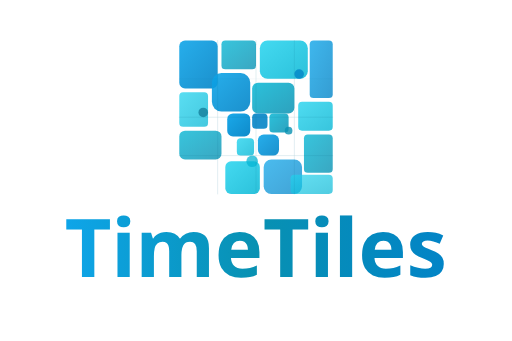
t = 0.00 s
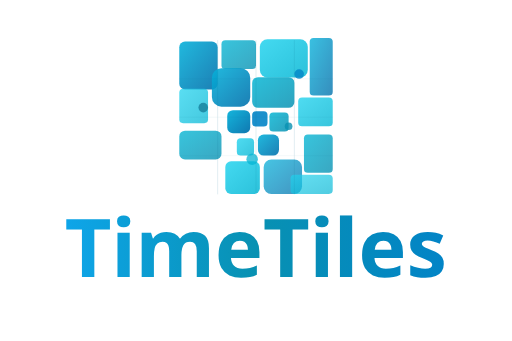
t = 1.08 s
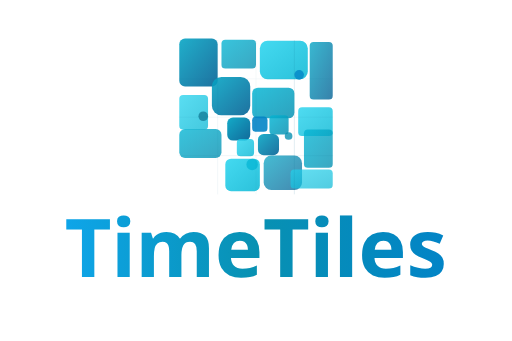
t = 2.17 s
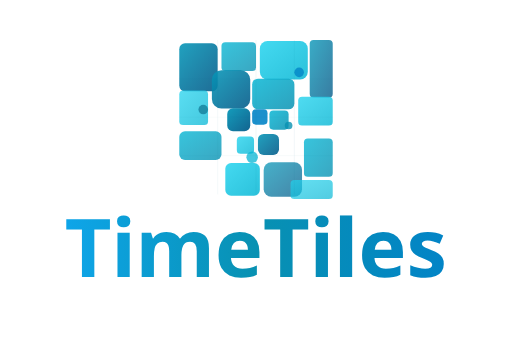
t = 3.25 s
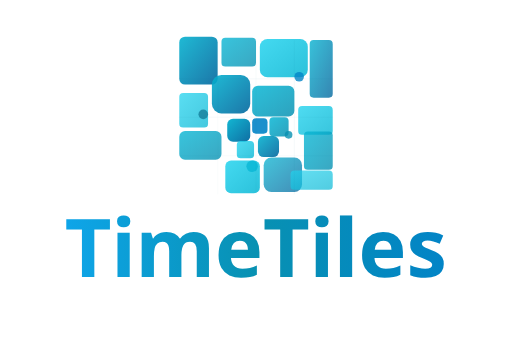
t = 4.33 s
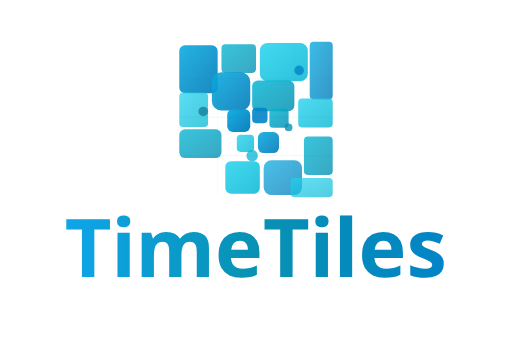
t = 5.42 s

The animated SVG that drew these frames (rendered in a browser with its animation timeline set to each time). Animation: 30 SMIL elements (animate=8,animateTransform=22); one cycle of 6.50 s, repeats indefinitely.

<svg width="240" height="160" viewBox="0 0 240 160" xmlns="http://www.w3.org/2000/svg">
  <defs>
    <linearGradient id="moveGrad1e" x1="0%" y1="0%" x2="100%" y2="100%">
      <stop offset="0%" style="stop-color:#0ea5e9">
        <animate attributeName="stop-color" values="#0ea5e9;#06b6d4;#0891b2;#06b6d4;#0ea5e9" dur="6s" repeatCount="indefinite"/>
      </stop>
      <stop offset="100%" style="stop-color:#0284c7">
        <animate attributeName="stop-color" values="#0284c7;#0369a1;#075985;#0369a1;#0284c7" dur="6s" repeatCount="indefinite"/>
      </stop>
    </linearGradient>
    <linearGradient id="moveGrad2e" x1="0%" y1="0%" x2="100%" y2="100%">
      <stop offset="0%" style="stop-color:#06b6d4"/>
      <stop offset="100%" style="stop-color:#0891b2"/>
    </linearGradient>
    <linearGradient id="moveGrad3e" x1="0%" y1="0%" x2="100%" y2="100%">
      <stop offset="0%" style="stop-color:#22d3ee"/>
      <stop offset="100%" style="stop-color:#06b6d4"/>
    </linearGradient>
  
    <linearGradient id="textGrad" x1="0%" y1="0%" x2="100%" y2="0%">
      <stop offset="0%" style="stop-color:#0ea5e9"/>
      <stop offset="50%" style="stop-color:#0891b2"/>
      <stop offset="100%" style="stop-color:#0284c7"/>
    </linearGradient>
  </defs>
  
  <!-- Logo scaled and positioned -->
  <g transform="translate(120, 55)">
    <g transform="scale(0.9)">
    <!-- Wave cascade movement with delayed animations -->
    <g>
      <!-- Large tiles -->
      <rect x="-40" y="-40" width="20" height="25" fill="url(#moveGrad1e)" opacity="0.9" rx="3" ry="3">
        <animateTransform attributeName="transform" type="translate" values="0,0; 0,-3; 0,0; 0,3; 0,0" dur="2s" begin="0s" repeatCount="indefinite"/>
      </rect>
      <rect x="-18" y="-40" width="18" height="15" fill="url(#moveGrad2e)" opacity="0.8" rx="2" ry="2">
        <animateTransform attributeName="transform" type="translate" values="0,0; 0,-3; 0,0; 0,3; 0,0" dur="2s" begin="0.1s" repeatCount="indefinite"/>
      </rect>
      <rect x="2" y="-40" width="25" height="20" fill="url(#moveGrad3e)" opacity="0.85" rx="4" ry="4">
        <animateTransform attributeName="transform" type="translate" values="0,0; 0,-3; 0,0; 0,3; 0,0" dur="2s" begin="0.2s" repeatCount="indefinite"/>
      </rect>
      <rect x="28" y="-40" width="12" height="30" fill="url(#moveGrad1e)" opacity="0.8" rx="2" ry="2">
        <animateTransform attributeName="transform" type="translate" values="0,0; 0,-3; 0,0; 0,3; 0,0" dur="2s" begin="0.3s" repeatCount="indefinite"/>
      </rect>
      
      <!-- Medium tiles -->
      <rect x="-40" y="-13" width="15" height="18" fill="url(#moveGrad3e)" opacity="0.75" rx="2" ry="2">
        <animateTransform attributeName="transform" type="translate" values="0,0; 0,-3; 0,0; 0,3; 0,0" dur="2s" begin="0.4s" repeatCount="indefinite"/>
      </rect>
      <rect x="-23" y="-23" width="20" height="20" fill="url(#moveGrad1e)" opacity="0.9" rx="5" ry="5">
        <animateTransform attributeName="transform" type="translate" values="0,0; 0,-3; 0,0; 0,3; 0,0" dur="2s" begin="0.5s" repeatCount="indefinite"/>
      </rect>
      <rect x="-2" y="-18" width="22" height="16" fill="url(#moveGrad2e)" opacity="0.85" rx="3" ry="3">
        <animateTransform attributeName="transform" type="translate" values="0,0; 0,-3; 0,0; 0,3; 0,0" dur="2s" begin="0.6s" repeatCount="indefinite"/>
      </rect>
      <rect x="22" y="-8" width="18" height="15" fill="url(#moveGrad3e)" opacity="0.8" rx="2" ry="2">
        <animateTransform attributeName="transform" type="translate" values="0,0; 0,-3; 0,0; 0,3; 0,0" dur="2s" begin="0.7s" repeatCount="indefinite"/>
      </rect>
      
      <!-- Small tiles -->
      <rect x="-15" y="-2" width="12" height="12" fill="url(#moveGrad1e)" opacity="0.95" rx="3" ry="3">
        <animateTransform attributeName="transform" type="translate" values="0,0; 0,-3; 0,0; 0,3; 0,0" dur="2s" begin="0.8s" repeatCount="indefinite"/>
      </rect>
      <rect x="-2" y="-2" width="8" height="8" fill="#0284c7" opacity="0.9" rx="2" ry="2">
        <animateTransform attributeName="transform" type="translate" values="0,0; 0,-3; 0,0; 0,3; 0,0" dur="2s" begin="0.9s" repeatCount="indefinite"/>
      </rect>
      <rect x="7" y="-2" width="10" height="10" fill="url(#moveGrad2e)" opacity="0.85" rx="2" ry="2">
        <animateTransform attributeName="transform" type="translate" values="0,0; 0,-3; 0,0; 0,3; 0,0" dur="2s" begin="1.0s" repeatCount="indefinite"/>
      </rect>
      <rect x="-10" y="11" width="9" height="9" fill="url(#moveGrad3e)" opacity="0.8" rx="2" ry="2">
        <animateTransform attributeName="transform" type="translate" values="0,0; 0,-3; 0,0; 0,3; 0,0" dur="2s" begin="1.1s" repeatCount="indefinite"/>
      </rect>
      <rect x="1" y="9" width="11" height="11" fill="url(#moveGrad1e)" opacity="0.9" rx="3" ry="3">
        <animateTransform attributeName="transform" type="translate" values="0,0; 0,-3; 0,0; 0,3; 0,0" dur="2s" begin="1.2s" repeatCount="indefinite"/>
      </rect>
      
      <!-- Bottom section tiles -->
      <rect x="-40" y="7" width="22" height="15" fill="url(#moveGrad2e)" opacity="0.8" rx="3" ry="3">
        <animateTransform attributeName="transform" type="translate" values="0,0; 0,-3; 0,0; 0,3; 0,0" dur="2s" begin="1.3s" repeatCount="indefinite"/>
      </rect>
      <rect x="-16" y="23" width="18" height="17" fill="url(#moveGrad3e)" opacity="0.85" rx="3" ry="3">
        <animateTransform attributeName="transform" type="translate" values="0,0; 0,-3; 0,0; 0,3; 0,0" dur="2s" begin="1.4s" repeatCount="indefinite"/>
      </rect>
      <rect x="4" y="22" width="20" height="18" fill="url(#moveGrad1e)" opacity="0.75" rx="4" ry="4">
        <animateTransform attributeName="transform" type="translate" values="0,0; 0,-3; 0,0; 0,3; 0,0" dur="2s" begin="1.5s" repeatCount="indefinite"/>
      </rect>
      <rect x="25" y="9" width="15" height="20" fill="url(#moveGrad2e)" opacity="0.8" rx="2" ry="2">
        <animateTransform attributeName="transform" type="translate" values="0,0; 0,-3; 0,0; 0,3; 0,0" dur="2s" begin="1.6s" repeatCount="indefinite"/>
      </rect>
      <rect x="18" y="30" width="22" height="10" fill="url(#moveGrad3e)" opacity="0.7" rx="2" ry="2">
        <animateTransform attributeName="transform" type="translate" values="0,0; 0,-3; 0,0; 0,3; 0,0" dur="2s" begin="1.7s" repeatCount="indefinite"/>
      </rect>
      
      <!-- Circular accents -->
      <circle cx="-27.5" cy="-2.5" r="2.5" fill="#0e7490" opacity="0.7">
        <animateTransform attributeName="transform" type="translate" values="0,0; 0,-3; 0,0; 0,3; 0,0" dur="2s" begin="0.5s" repeatCount="indefinite"/>
      </circle>
      <circle cx="17" cy="7" r="2" fill="#0891b2" opacity="0.8">
        <animateTransform attributeName="transform" type="translate" values="0,0; 0,-3; 0,0; 0,3; 0,0" dur="2s" begin="0.7s" repeatCount="indefinite"/>
      </circle>
      <circle cx="-2" cy="23" r="3" fill="#06b6d4" opacity="0.75">
        <animateTransform attributeName="transform" type="translate" values="0,0; 0,-3; 0,0; 0,3; 0,0" dur="2s" begin="0.9s" repeatCount="indefinite"/>
      </circle>
      <circle cx="22.5" cy="-22.5" r="2.5" fill="#0284c7" opacity="0.8">
        <animateTransform attributeName="transform" type="translate" values="0,0; 0,-3; 0,0; 0,3; 0,0" dur="2s" begin="1.1s" repeatCount="indefinite"/>
      </circle>
    </g>
    
    <!-- Grid overlay -->
    <g stroke="#0e7490" stroke-width="0.2" fill="none" opacity="0.3">
      <line x1="-40" y1="-20" x2="40" y2="-20" stroke-linecap="round">
        <animate attributeName="opacity" values="0.3;0.5;0.3;0.1;0.3" dur="4s" repeatCount="indefinite"/>
      </line>
      <line x1="-40" y1="0" x2="40" y2="0" stroke-linecap="round">
        <animate attributeName="opacity" values="0.3;0.5;0.3;0.1;0.3" dur="4s" begin="0.5s" repeatCount="indefinite"/>
      </line>
      <line x1="-40" y1="20" x2="40" y2="20" stroke-linecap="round">
        <animate attributeName="opacity" values="0.3;0.5;0.3;0.1;0.3" dur="4s" begin="1s" repeatCount="indefinite"/>
      </line>
      <line x1="-20" y1="-40" x2="-20" y2="40" stroke-linecap="round">
        <animate attributeName="opacity" values="0.3;0.5;0.3;0.1;0.3" dur="4s" begin="1.5s" repeatCount="indefinite"/>
      </line>
      <line x1="0" y1="-40" x2="0" y2="40" stroke-linecap="round">
        <animate attributeName="opacity" values="0.3;0.5;0.3;0.1;0.3" dur="4s" begin="2s" repeatCount="indefinite"/>
      </line>
      <line x1="20" y1="-40" x2="20" y2="40" stroke-linecap="round">
        <animate attributeName="opacity" values="0.3;0.5;0.3;0.1;0.3" dur="4s" begin="2.5s" repeatCount="indefinite"/>
      </line>
    </g>
  
    </g>
  </g>
  
  <!-- Text centered below -->
  <text x="120" y="130" font-family="system-ui, -apple-system, 'Segoe UI', Roboto, 'Helvetica Neue', Arial, sans-serif" font-size="38" font-weight="700" fill="url(#textGrad)" text-anchor="middle">
    TimeTiles
  </text>
</svg>